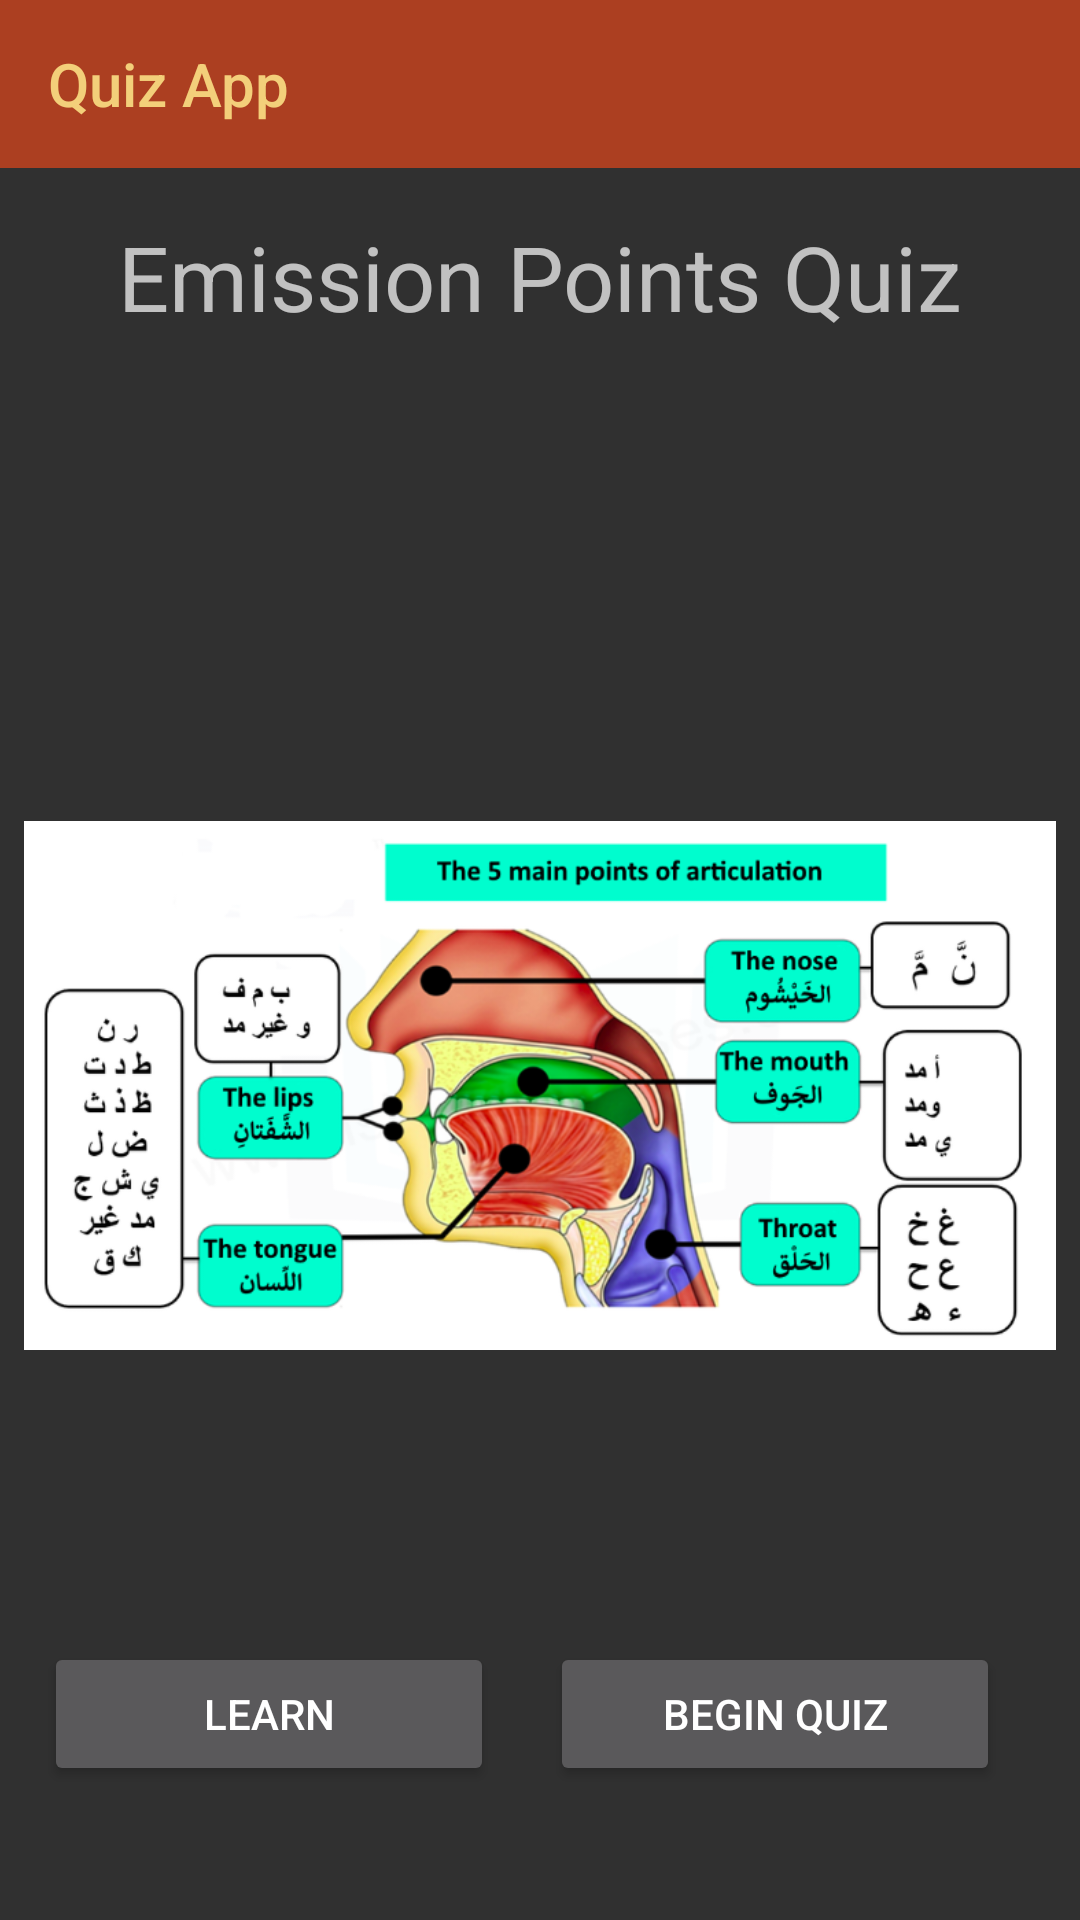

Layout XML and referenced resources for this Android screen:
<!-- AndroidManifest.xml: application theme Theme.AppCompat.NoActionBar -->
<!-- res/layout/activity_homepage.xml -->
<?xml version="1.0" encoding="utf-8"?>
<androidx.constraintlayout.widget.ConstraintLayout xmlns:android="http://schemas.android.com/apk/res/android"
    xmlns:app="http://schemas.android.com/apk/res-auto"
    xmlns:tools="http://schemas.android.com/tools"
    android:layout_width="match_parent"
    android:layout_height="match_parent"
    tools:context=".Homepage">

    <androidx.appcompat.widget.Toolbar
        android:id="@+id/toolbar"
        android:layout_width="match_parent"
        android:layout_height="wrap_content"
        android:background="#ac3f21"
        android:minHeight="?attr/actionBarSize"
        android:theme="?attr/actionBarTheme"
        app:layout_constraintEnd_toEndOf="parent"
        app:layout_constraintHorizontal_bias="1.0"
        app:layout_constraintStart_toStartOf="parent"
        app:layout_constraintTop_toTopOf="parent"
        app:title="Quiz App"
        app:titleTextColor="#f3cf7a" />

    <TextView
        android:id="@+id/title"
        android:layout_width="wrap_content"
        android:layout_height="wrap_content"
        android:layout_marginTop="72dp"
        android:text="Emission Points Quiz"
        android:textSize="30sp"
        app:layout_constraintEnd_toEndOf="parent"
        app:layout_constraintStart_toStartOf="parent"
        app:layout_constraintTop_toTopOf="parent" />

    <ImageView
        android:id="@+id/imageView4"
        android:layout_width="344dp"
        android:layout_height="299dp"
        android:layout_marginTop="100dp"
        app:layout_constraintEnd_toEndOf="parent"
        app:layout_constraintStart_toStartOf="parent"
        app:layout_constraintTop_toBottomOf="@+id/title"
        app:srcCompat="@drawable/header" />

    <Button
        android:id="@+id/startQuiz"
        android:layout_width="150dp"
        android:layout_height="wrap_content"
        android:layout_marginTop="36dp"
        android:text="Begin Quiz"
        android:onClick="startQuiz"
        app:layout_constraintEnd_toEndOf="parent"
        app:layout_constraintHorizontal_bias="0.873"
        app:layout_constraintStart_toStartOf="parent"
        app:layout_constraintTop_toBottomOf="@+id/imageView4" />

    <Button
        android:id="@+id/learn"
        android:layout_width="150dp"
        android:layout_height="wrap_content"
        android:layout_marginTop="36dp"
        android:text="Learn"
        android:onClick="reviseLink"
        app:layout_constraintEnd_toStartOf="@+id/startQuiz"
        app:layout_constraintHorizontal_bias="0.435"
        app:layout_constraintStart_toStartOf="parent"
        app:layout_constraintTop_toBottomOf="@+id/imageView4" />

</androidx.constraintlayout.widget.ConstraintLayout>
<!-- resources referenced by this layout -->
<resources>
  <!-- drawable header: png bitmap (drawable, 185659 bytes) -->
</resources>
